Run: headless pygame with SDL's dummy video driver; simulated clock (each Clock.tick advances the game by its frame time, no real sleeping); random seed 0; keys injected as events and as key.get_pressed() state; mouse plan: one left click at the window centre at the start of phase 2, then a move to the lower-right quarter at the start of phase 3.
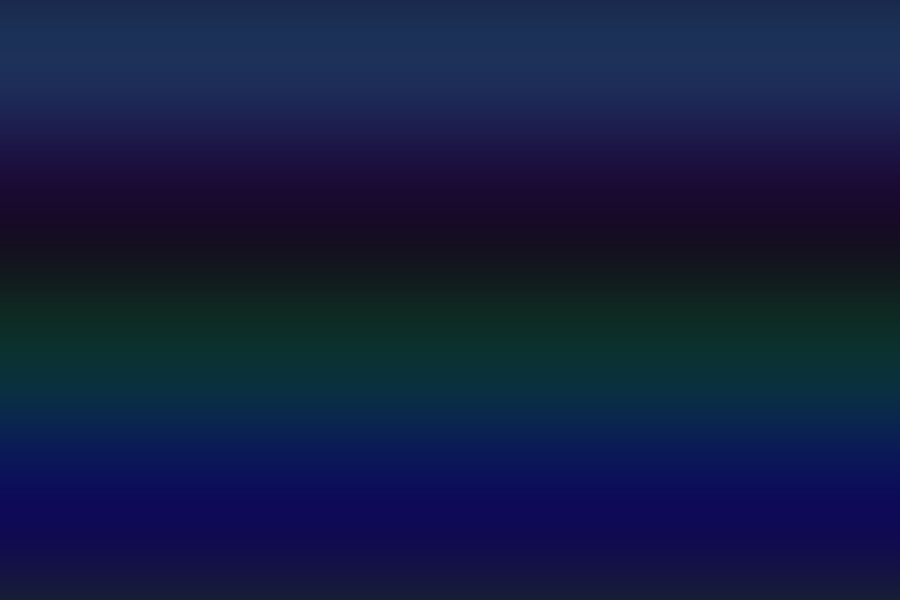
Frame 1 of 4 · flips 1–60 · no input
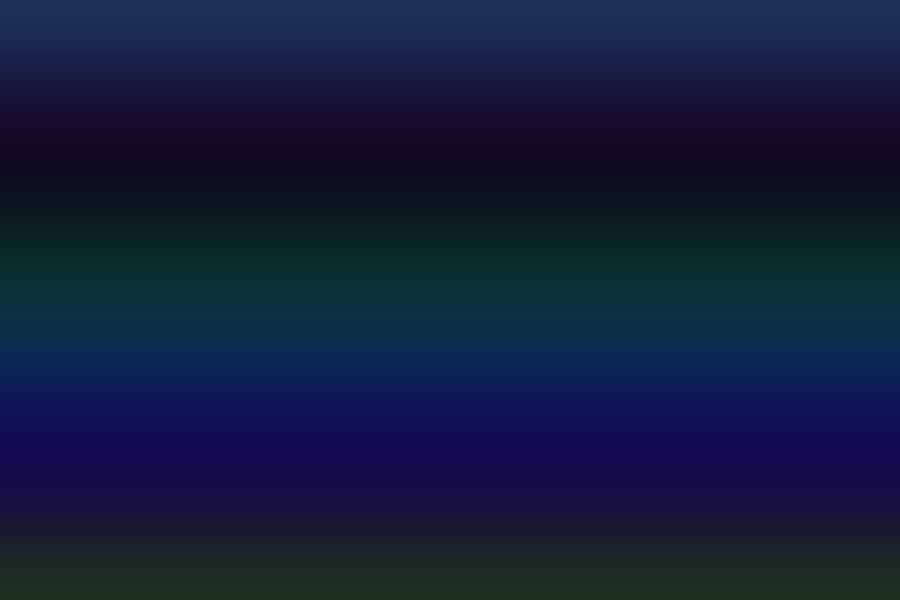
Frame 2 of 4 · flips 61–180 · clicked the window centre · tapped SPACE, RETURN · held RIGHT (→), D
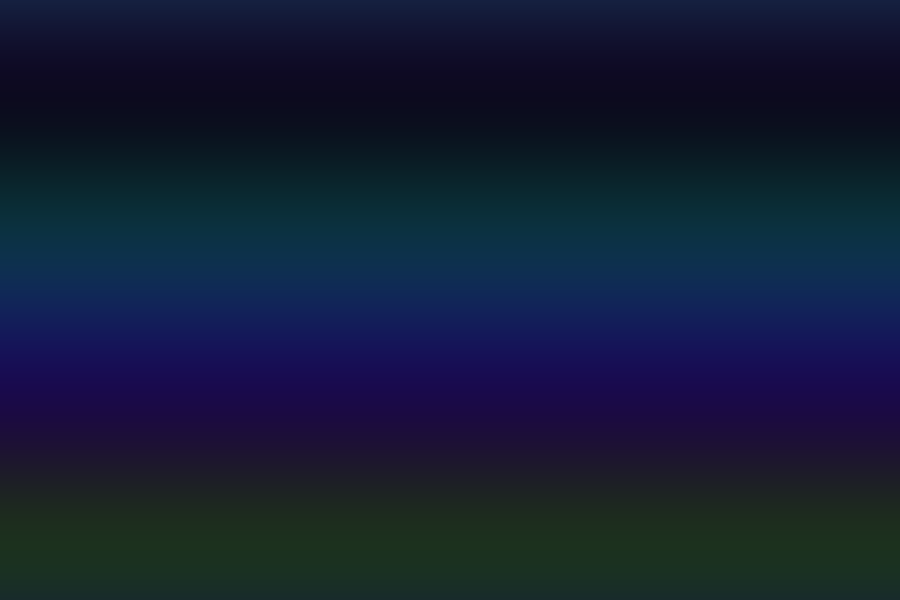
Frame 3 of 4 · flips 181–300 · moved the mouse to the lower-right quarter · held DOWN (↓), S
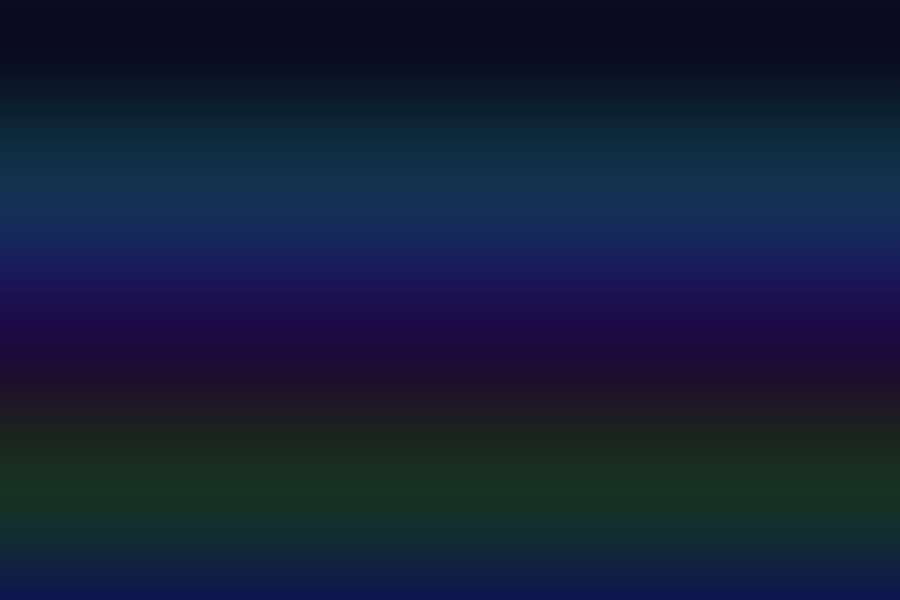
Frame 4 of 4 · flips 301–420 · held LEFT (←), A, UP (↑), W

The pygame program that drew these frames:

import pygame
import random
import math
import colorsys

pygame.init()

# -------------------------
# SETTINGS
# -------------------------
WIDTH, HEIGHT = 900, 600
FPS = 60
GRAVITY = 0.05

screen = pygame.display.set_mode((WIDTH, HEIGHT))
pygame.display.set_caption("Ultimate Particle Playground")

clock = pygame.time.Clock()

particles = []

# -------------------------
# COLOR UTIL
# -------------------------
def rainbow_color(t):
    r, g, b = colorsys.hsv_to_rgb(t % 1, 0.8, 1)
    return int(r*255), int(g*255), int(b*255)


# -------------------------
# PARTICLE
# -------------------------
class Particle:

    def __init__(self, x, y):

        self.x = x
        self.y = y

        angle = random.uniform(0, math.tau)
        speed = random.uniform(2, 7)

        self.vx = math.cos(angle) * speed
        self.vy = math.sin(angle) * speed

        self.life = random.randint(60, 120)
        self.max_life = self.life

        self.size = random.randint(4, 8)

        self.color_offset = random.random()

    def update(self):

        self.x += self.vx
        self.y += self.vy

        self.vy += GRAVITY

        self.life -= 1

    def draw(self, surface, time):

        if self.life <= 0:
            return

        fade = self.life / self.max_life
        size = int(self.size * fade)

        color = rainbow_color(time + self.color_offset)

        # glow surface
        glow = pygame.Surface((size*6, size*6), pygame.SRCALPHA)

        pygame.draw.circle(
            glow,
            (*color, 120),
            (size*3, size*3),
            size*2
        )

        pygame.draw.circle(
            glow,
            (*color, 255),
            (size*3, size*3),
            size
        )

        surface.blit(
            glow,
            (self.x-size*3, self.y-size*3),
            special_flags=pygame.BLEND_ADD
        )

    def alive(self):
        return self.life > 0


# -------------------------
# BACKGROUND
# -------------------------
def draw_background(surface, t):

    for y in range(HEIGHT):

        r = int(20 + 10 * math.sin(y*0.01 + t))
        g = int(30 + 20 * math.sin(y*0.02 + t))
        b = int(60 + 30 * math.sin(y*0.015 + t))

        pygame.draw.line(surface, (r, g, b), (0, y), (WIDTH, y))


# -------------------------
# MAIN LOOP
# -------------------------
running = True
time = 0

while running:

    clock.tick(FPS)

    for event in pygame.event.get():
        if event.type == pygame.QUIT:
            running = False

    mouse = pygame.mouse.get_pos()
    buttons = pygame.mouse.get_pressed()

    # particle spawn
    if buttons[0]:
        for _ in range(15):
            particles.append(Particle(mouse[0], mouse[1]))

    time += 0.01

    draw_background(screen, time)

    for p in particles:
        p.update()
        p.draw(screen, time)

    particles = [p for p in particles if p.alive()]

    pygame.display.flip()

pygame.quit()
